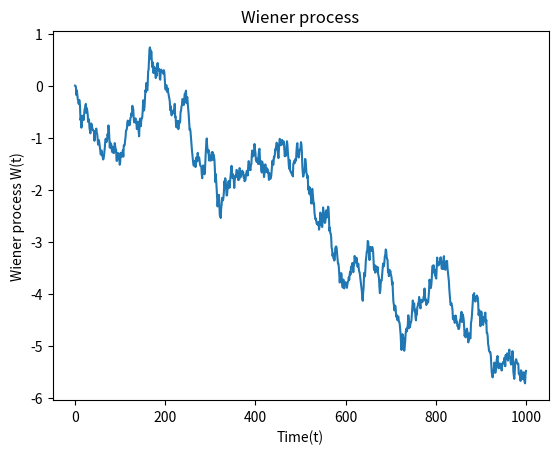

This figure's Python source:
import numpy.random as npr
import numpy as np
import matplotlib.pyplot as plt

# another called brownian_motion
def wiener_process(dt=0.1, x0=0, n=1000):
    # W(t=0)=0
    # initialize W(t) with zeros
    W = np.zeros(n + 1)

    # we create N+1 timestamps: t=0,1,2,3...N
    t = np.linspace(x0, n, n + 1)

    # we have to use cumulatice sum: on every step is additional value is
    # drawn from a normat distribution with mean 0 and variance dt ... N(0, dt)
    # by the way: N(0, dt) = sqrt(dt)*N(0,1) usually this formula is used
    W[1:n+1] = np.cumsum(np.random.normal(0, dt, n))

    return t, W

def plot_process(t, W):
    plt.plot(t, W)
    plt.xlabel('Time(t)')
    plt.ylabel("Wiener process W(t)")
    plt.title('Wiener process')
    plt.show()
    
if __name__ == '__main__':
    time, data = wiener_process()
    plot_process(time, data)

    